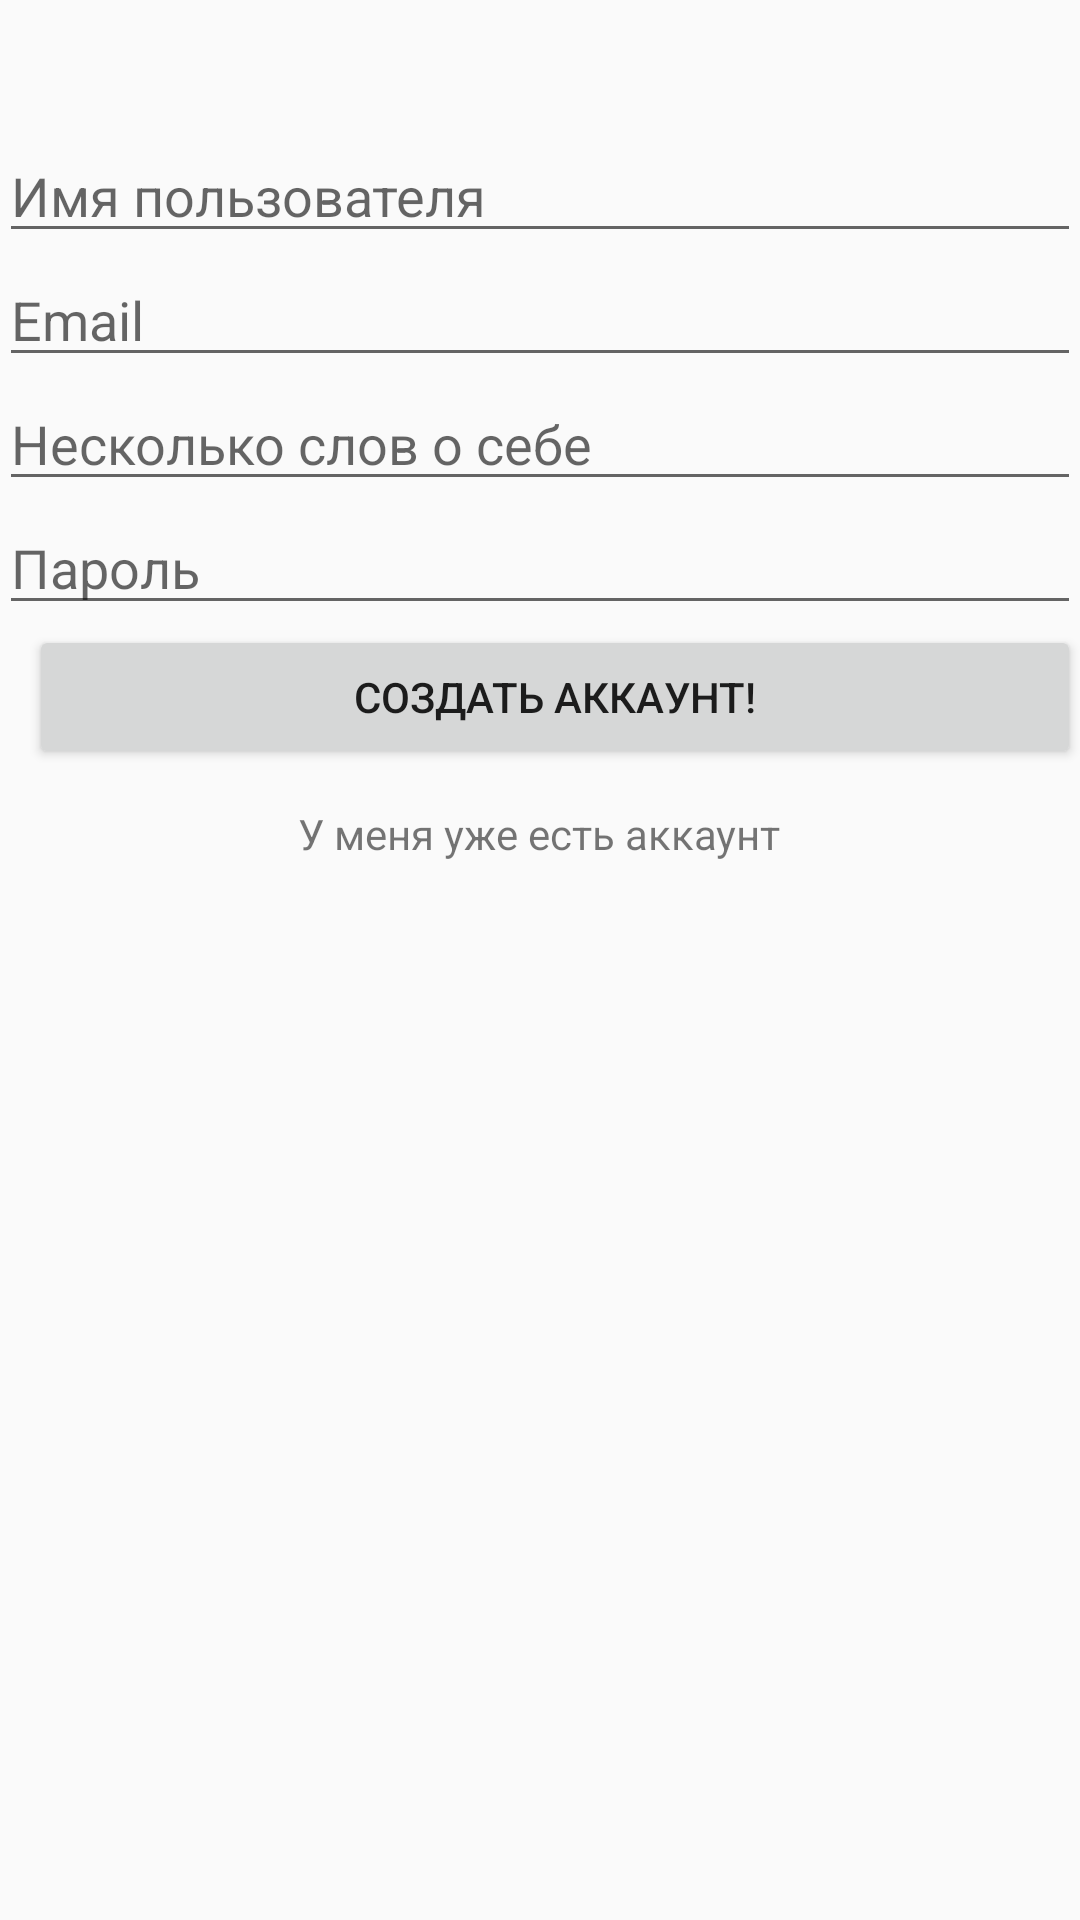

Android layout source for this screen:
<!-- AndroidManifest.xml: application theme AppTheme -->
<!-- res/layout/activity_register.xml -->
<?xml version="1.0" encoding="utf-8"?>
<ScrollView xmlns:android="http://schemas.android.com/apk/res/android"
    android:id="@+id/ScrollView01"
    android:layout_width="fill_parent"
    android:layout_height="fill_parent">
    <RelativeLayout xmlns:android="http://schemas.android.com/apk/res/android"
        xmlns:tools="http://schemas.android.com/tools"
        android:id="@+id/activity_register"
        android:layout_width="match_parent"
        android:layout_height="match_parent"
        android:paddingBottom="@dimen/activity_vertical_margin"
        android:paddingLeft="@dimen/activity_horizontal_margin"
        android:paddingRight="@dimen/activity_horizontal_margin"
        android:paddingTop="@dimen/activity_vertical_margin"
        tools:context="com.azhukovski.geomusic.RegisterActivity">

        <EditText
            android:layout_width="wrap_content"
            android:layout_height="wrap_content"
            android:ems="10"
            android:id="@+id/et_email"
            android:layout_below="@+id/et_login"
            android:layout_alignParentStart="true"
            android:layout_alignParentEnd="true"
            android:inputType="textEmailAddress"
            android:hint="Email" />

        <EditText
            android:layout_width="wrap_content"
            android:layout_height="wrap_content"
            android:inputType="text"
            android:ems="10"
            android:id="@+id/et_about"
            android:layout_below="@+id/et_email"
            android:layout_alignParentStart="true"
            android:hint="Несколько слов о себе"
            android:layout_alignParentEnd="true" />

        <EditText
            android:layout_width="wrap_content"
            android:layout_height="wrap_content"
            android:inputType="textPassword"
            android:ems="10"
            android:id="@+id/et_password"
            android:layout_below="@+id/et_about"
            android:layout_alignParentStart="true"
            android:layout_alignParentEnd="true"
            android:hint="Пароль" />

        <TextView
            android:text="У меня уже есть аккаунт"
            android:layout_width="wrap_content"
            android:layout_height="wrap_content"
            android:id="@+id/tv_login"
            android:layout_below="@+id/b_register"
            android:layout_centerHorizontal="true"
            android:layout_marginTop="12dp" />

        <EditText
            android:layout_width="wrap_content"
            android:layout_height="wrap_content"
            android:inputType="textPersonName"
            android:ems="10"
            android:id="@+id/et_login"
            android:layout_marginTop="43dp"
            android:hint="Имя пользователя"
            android:layout_alignParentEnd="true"
            android:layout_alignParentStart="true" />

        <Button
            android:text="Создать аккаунт!"
            android:layout_width="wrap_content"
            android:layout_height="wrap_content"
            android:id="@+id/b_register"
            android:layout_below="@+id/et_password"
            android:layout_alignParentStart="true"
            android:layout_marginStart="10dp"
            android:layout_alignParentEnd="true" />
    </RelativeLayout>
</ScrollView>
<!-- resources referenced by this layout -->
<resources>
  <style name="AppTheme" parent="Theme.AppCompat.Light.DarkActionBar">
          
          <item name="colorPrimary">@color/colorPrimary</item>
          <item name="colorPrimaryDark">@color/colorPrimaryDark</item>
          <item name="colorAccent">@color/colorAccent</item>
          <item name="colorSongBar">@color/colorSongBar</item>
      </style>
  <color name="colorPrimary">#315979</color>
  <color name="colorPrimaryDark">#303F9F</color>
  <color name="colorAccent">#d7365966</color>
  <color name="colorSongBar">#9246646f</color>
</resources>
